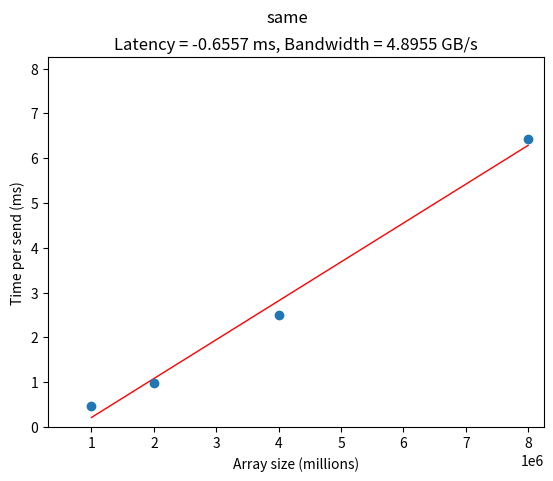
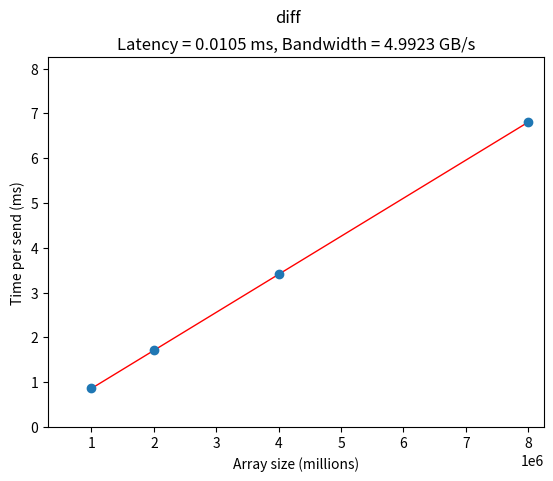

These figures' Python source, in order:
import matplotlib.pyplot as plt
import numpy as np

times = {
    "same": {
        1000000: 0.946758,
        2000000: 1.978884,
        4000000: 4.988760,
        8000000: 12.875608,
    },
    "diff": {
        1000000: 1.720234,
        2000000: 3.415052,
        4000000: 6.817071,
        8000000: 13.606987,
    },
}

for node in times:

    x, y = [], []
    for n in times[node]:
        time = times[node][n]
        x.append(n)
        y.append(
            time / 2000 * 1000
        )  # Convert total time in seconds -> time per one-way send in milliseconds

    x, y = np.array(x), np.array(y)
    m, b = np.polyfit(x, y, 1)

    plt.plot(x, m * x + b, color="red", lw=1, ls="solid")
    plt.scatter(x, y, zorder=2)

    plt.suptitle(node)
    plt.title(
        f"Latency = {b:.4f} ms, Bandwidth = {(4/m/1024/1024 + 0.5):.4f} GB/s"
    )  # Bandwidth in bytes per millisecond, rounded to the nearest whole number
    plt.xlabel("Array size (millions)")
    plt.ylabel("Time per send (ms)")
    plt.xlim(300_000, 8_250_000)
    plt.ylim(0, 8.25)

    plt.show()
